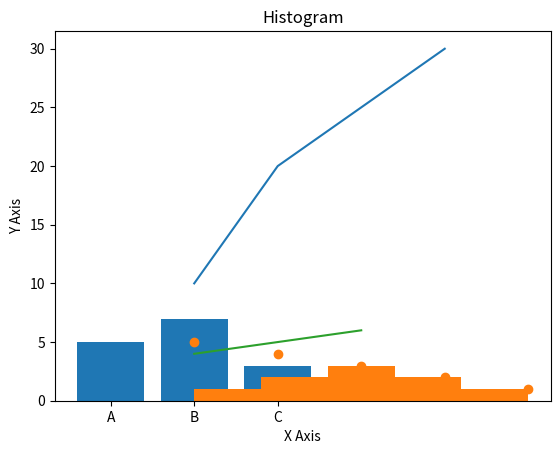

Reproduce this figure in Python.
import matplotlib.pyplot as plt

x = [1, 2, 3, 4]
y = [10, 20, 25, 30]

plt.plot(x, y)
plt.title("Line Chart Example")
plt.xlabel("X Axis")
plt.ylabel("Y Axis")
plt.show()

# Bar Graph
categories = ["A", "B", "C"]
values = [5, 7, 3]

plt.bar(categories, values)
plt.title("Bar Chart")
plt.show()

x = [1, 2, 3, 4, 5]
y = [5, 4, 3, 2, 1]

plt.scatter(x, y)
plt.title("Scatter Plot")
plt.show()


data = [1, 2, 2, 3, 3, 3, 4, 4, 5]

plt.hist(data, bins=5)
plt.title("Histogram")
plt.show()


plt.plot([1, 2, 3], [4, 5, 6])
plt.savefig("my_plot.png")  # Saves the plot as a PNG file

